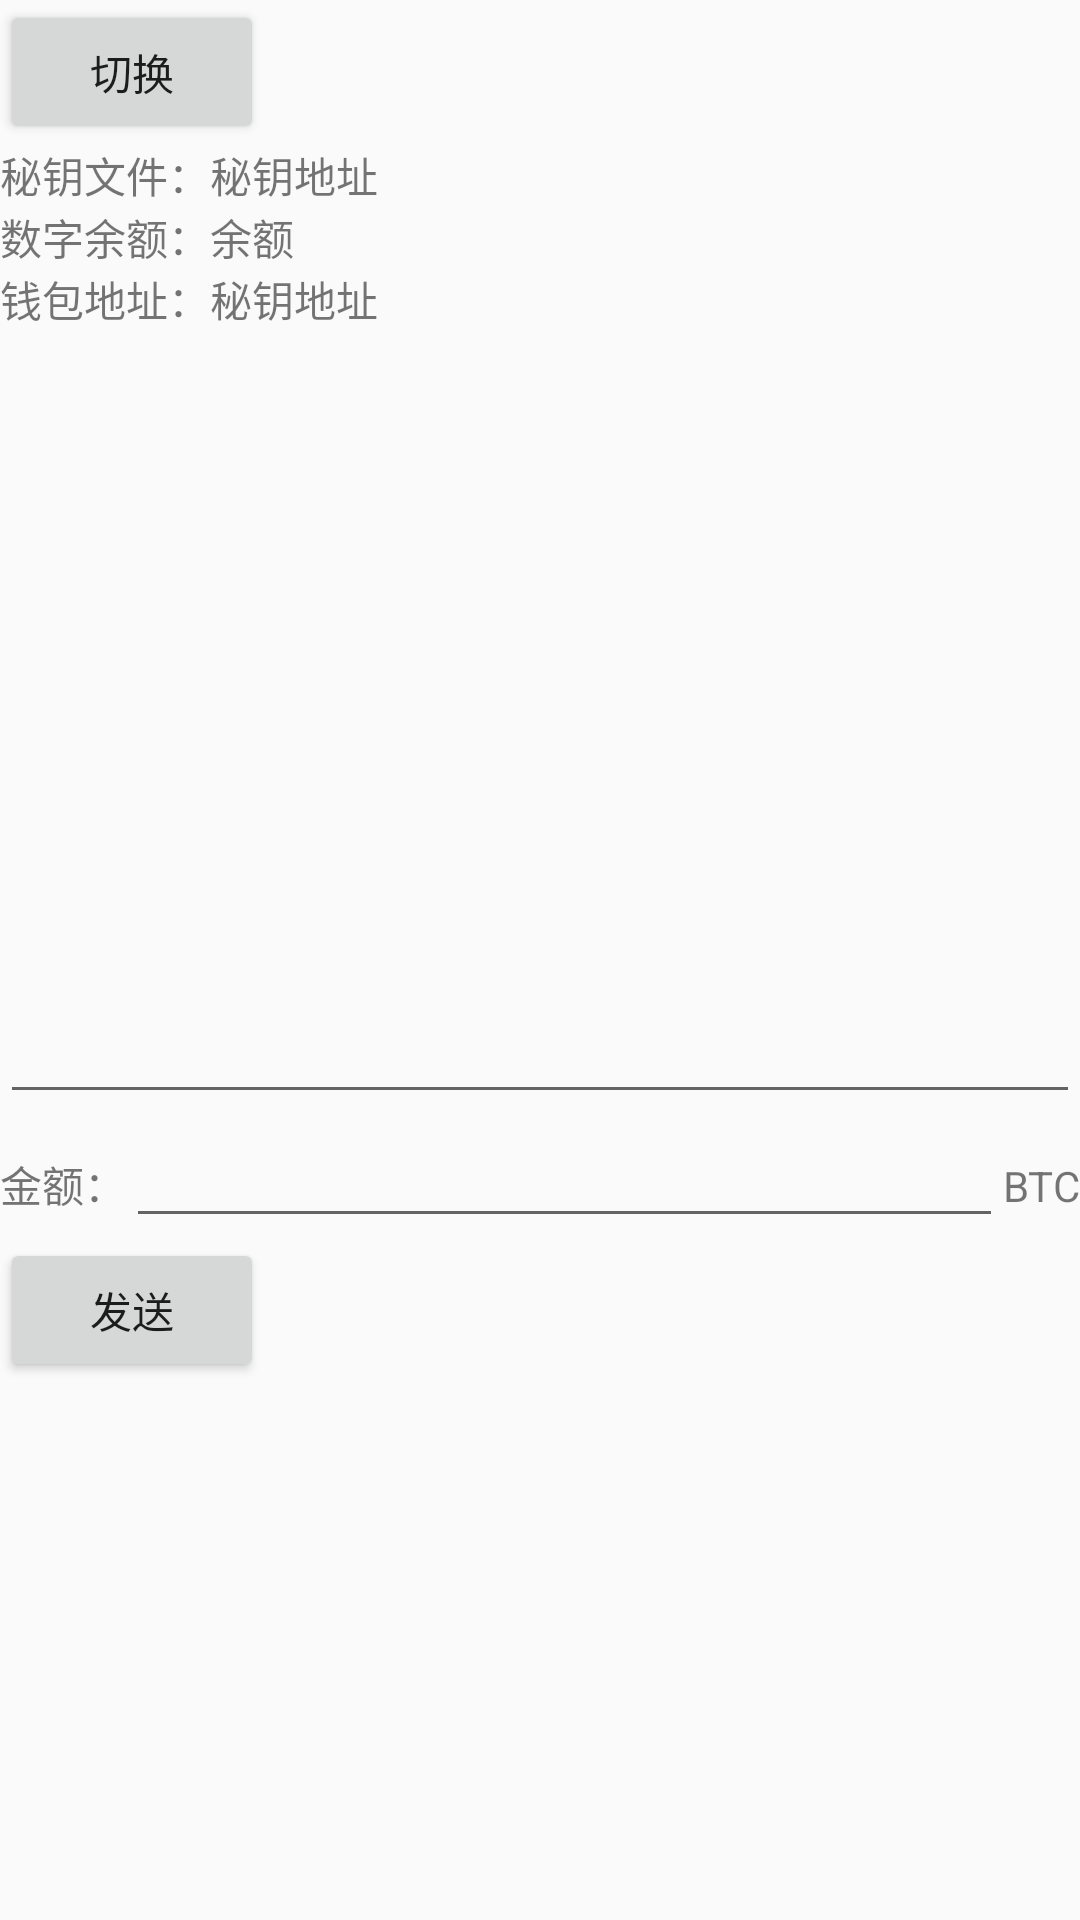

Write the Android layout XML for this screen, with the resource values it uses.
<!-- AndroidManifest.xml: application theme AppTheme -->
<!-- res/layout/activity_main.xml -->
<?xml version="1.0" encoding="utf-8"?>
<layout>
    <data>

    </data>

    <android.support.constraint.ConstraintLayout xmlns:android="http://schemas.android.com/apk/res/android"
        xmlns:app="http://schemas.android.com/apk/res-auto"
        xmlns:tools="http://schemas.android.com/tools"
        android:layout_width="match_parent"
        android:layout_height="match_parent"
        tools:context="com.xiaochong.myandarch.MainActivity">

        <LinearLayout
            android:layout_width="match_parent"
            android:layout_height="match_parent"
            android:orientation="vertical">
            <LinearLayout
                android:layout_width="match_parent"
                android:layout_height="wrap_content"
                android:orientation="horizontal">
                <Button
                    android:id="@+id/btn_switch"
                    android:onClick="onViewClick"
                    android:layout_width="wrap_content"
                    android:layout_height="wrap_content"
                    android:text="切换"/>
                <TextView
                    android:id="@+id/tv_network"
                    android:layout_width="match_parent"
                    android:layout_height="match_parent" />
            </LinearLayout>
            <LinearLayout
                android:layout_width="match_parent"
                android:layout_height="wrap_content">
                <TextView
                    android:layout_width="wrap_content"
                    android:layout_height="wrap_content"
                    android:text="秘钥文件："/>
                <TextView
                    android:id="@+id/tv_wallet_dir"
                    android:layout_width="match_parent"
                    android:layout_height="wrap_content"
                    android:text="秘钥地址"/>
            </LinearLayout>

            <LinearLayout
                android:layout_width="match_parent"
                android:layout_height="wrap_content">
                <TextView
                    android:layout_width="wrap_content"
                    android:layout_height="wrap_content"
                    android:text="数字余额："/>
                <TextView
                    android:id="@+id/tv_balance"
                    android:layout_width="match_parent"
                    android:layout_height="wrap_content"
                    android:text="余额"/>
            </LinearLayout>
            <LinearLayout
                android:layout_width="match_parent"
                android:layout_height="wrap_content">
                <TextView
                    android:layout_width="wrap_content"
                    android:layout_height="wrap_content"
                    android:text="钱包地址："/>
                <TextView
                    android:id="@+id/tv_wallet_address"
                    android:layout_width="match_parent"
                    android:layout_height="wrap_content"
                    android:text="秘钥地址"/>
            </LinearLayout>
           <android.support.v4.widget.NestedScrollView
               android:id="@+id/scrollView"
               android:layout_width="match_parent"
               android:layout_height="@dimen/base_dimen_220dp">
               <TextView
                   android:id="@+id/tv_show_data"
                   android:layout_width="match_parent"
                   android:layout_height="match_parent" />
           </android.support.v4.widget.NestedScrollView>


            <LinearLayout
                android:layout_width="match_parent"
                android:layout_height="wrap_content"
                android:orientation="vertical">
                <EditText
                    android:id="@+id/et_recipient_address"
                    android:layout_width="match_parent"
                    android:layout_height="wrap_content" />
                <LinearLayout
                    android:layout_width="match_parent"
                    android:layout_height="wrap_content"
                    android:orientation="horizontal">
                    <TextView
                        android:layout_width="wrap_content"
                        android:layout_height="wrap_content"
                        android:text="金额："/>
                    <EditText
                        android:id="@+id/et_amount"
                        android:layout_width="match_parent"
                        android:layout_height="wrap_content"
                        android:inputType="numberDecimal"
                        android:textStyle="bold"
                        android:layout_weight="1"/>
                    <TextView
                        android:layout_width="wrap_content"
                        android:layout_height="wrap_content"
                        android:text="BTC"/>

                </LinearLayout>

                <Button
                    android:id="@+id/btn2"
                    android:onClick="onViewClick"
                    android:layout_width="wrap_content"
                    android:layout_height="wrap_content"
                    android:text="发送"/>


            </LinearLayout>


        </LinearLayout>


    </android.support.constraint.ConstraintLayout>
</layout>
<!-- resources referenced by this layout -->
<resources>
  <dimen name="base_dimen_220dp">220dp</dimen>
  <style name="AppTheme" parent="Theme.AppCompat.Light.DarkActionBar">
          
          <item name="colorPrimary">@color/colorPrimary</item>
          <item name="colorPrimaryDark">@color/colorPrimaryDark</item>
          <item name="colorAccent">@color/colorAccent</item>
  
          <item name="windowActionBar">false</item>
          <item name="windowNoTitle">true</item>
      </style>
  <color name="colorPrimary">#3F51B5</color>
  <color name="colorPrimaryDark">#303F9F</color>
  <color name="colorAccent">#FF4081</color>
</resources>
